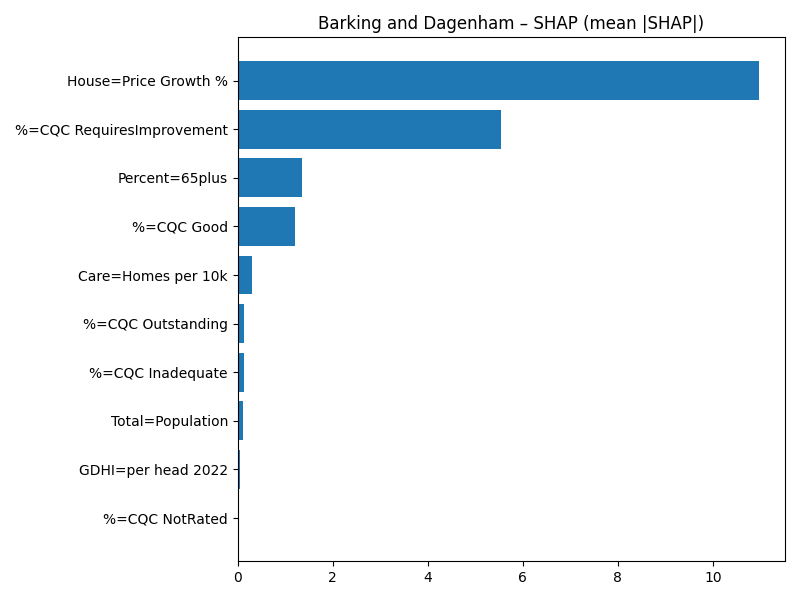

Data behind this chart, as committed beside it:
Term, MeanAbsSHAP, MeanSignedSHAP
House=Price Growth %, 10.97, -10.97
%=CQC RequiresImprovement, 5.545, -5.545
Percent=65plus, 1.35, -1.35
%=CQC Good, 1.2, -1.2
Care=Homes per 10k, 0.2949, -0.2949
%=CQC Outstanding, 0.1334, 0.1334
%=CQC Inadequate, 0.133, -0.133
Total=Population, 0.1136, -0.1136
GDHI=per head 2022, 0.04402, -0.04402
%=CQC NotRated, 0.0, 0.0
